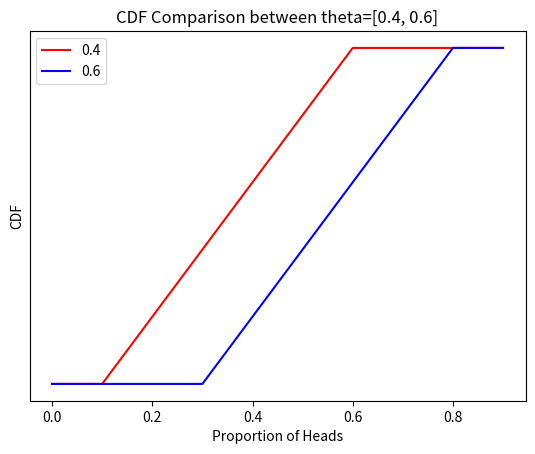

The script that saved this image:
import time
from decimal import *
import numpy as np
import scipy.stats as ss
from scipy.special import gamma, factorial
import math
import matplotlib.pyplot as plt

def udis_sp(theta = 0.5, epsilon = 0.2, betas=np.arange(0, 1, 0.1, float)):
    pdfs = []
    for beta in betas:
        ulim = theta + epsilon
        llim = theta - epsilon
        rest = 1- ulim + llim
        cdf_inlim = 0.8
        cdf_rest = 0.2
        if beta <= ulim and beta >= llim:
            pdf = cdf_inlim/(2*epsilon)
            pdfs.append(pdf)
        else:
            pdf = cdf_rest/rest
            pdfs.append(pdf)

    pdfs = np.array(pdfs)
    return pdfs

def udis(theta = 0.5, epsilon = 0.2, betas=np.arange(0, 1, 0.1, float)):
    pdfs = []
    for beta in betas:
        ulim = theta + epsilon
        llim = theta - epsilon
        if beta <= ulim and beta >= llim:
            pdf = 1/(2*epsilon)
            pdfs.append(pdf)
        else:
            pdf = 0
            pdfs.append(pdf)
    pdfs = np.array(pdfs)
    return pdfs

def udis_cdf(theta = 0.5, epsilon = 0.2, betas=np.arange(0, 1, 0.1, float), ulim = 1.00):
    keep = []
    for beta in betas:
        keep.append(beta <= ulim)
    betas = betas[keep]
    pdf = udis(theta, epsilon, betas)
    cdf = pdf.sum()
    return cdf


def plot_cdf(theta = [0.5], epsilon = 0.2, betas=np.arange(0, 1, 0.1, float)):
    for i, t in enumerate(theta):
        cdf = []
        for beta in betas:
            cdf.append(udis_cdf(betas=betas, ulim= beta, theta=t,epsilon=epsilon))
        cdf = np.array(cdf)
        if i == 0:
            plt.plot(betas, cdf, color="red", label='{}'.format(t))
        else:
            plt.plot(betas, cdf, color="blue", label='{}'.format(t))

    plt.xlabel('Proportion of Heads')
    plt.ylabel('CDF')
    plt.title("CDF Comparison between theta={}".format(theta))
    plt.legend()
    plt.yticks([])
    plt.plot()
    plt.show()
    return


print(udis())

plot_cdf(theta=[0.4, 0.6])
print("cdf is ", udis_cdf(ulim=0.81))